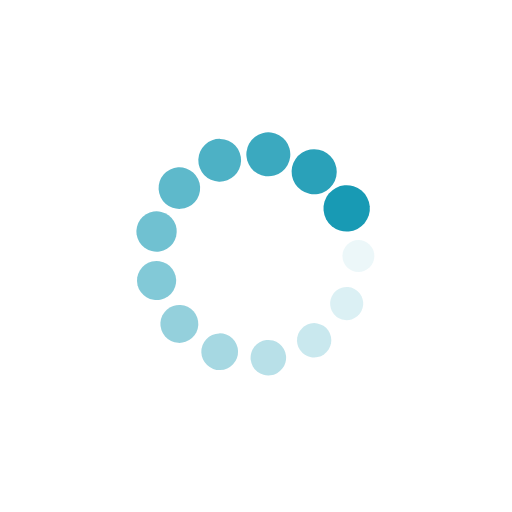
t = 0.00 s
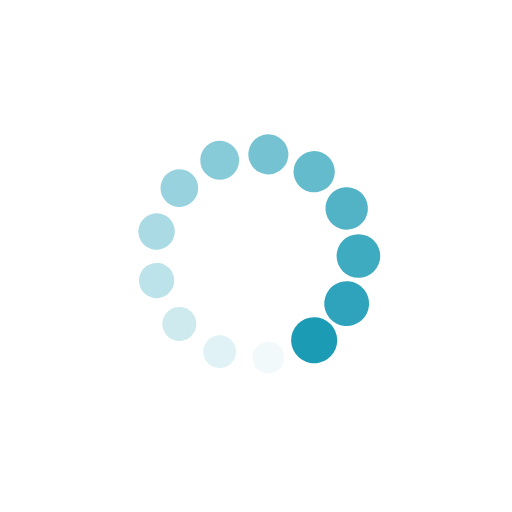
t = 0.44 s
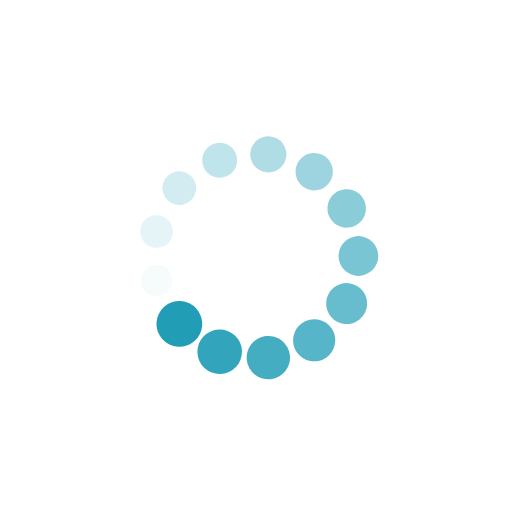
t = 0.88 s
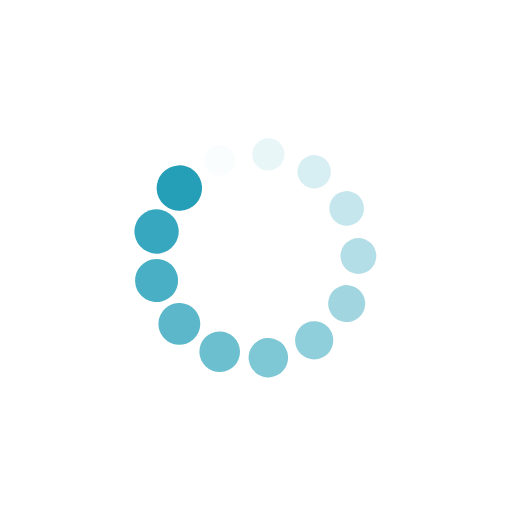
t = 1.32 s

The animated SVG that drew these frames (rendered in a browser with its animation timeline set to each time). Animation: 26 SMIL elements (animate=13,animateTransform=13); one cycle of 1.75 s, repeats indefinitely.

<?xml version="1.0" encoding="utf-8"?>
<svg xmlns="http://www.w3.org/2000/svg" xmlns:xlink="http://www.w3.org/1999/xlink" style="margin: auto; background: none; display: block; shape-rendering: auto; animation-play-state: running; animation-delay: 0s;" width="143px" height="143px" viewBox="0 0 100 100" preserveAspectRatio="xMidYMid">
<g transform="translate(70,50)" style="animation-play-state: running; animation-delay: 0s;">
<g transform="rotate(0)" style="animation-play-state: running; animation-delay: 0s;">
<circle cx="0" cy="0" r="3" fill="#189ab4" fill-opacity="1" style="animation-play-state: running; animation-delay: 0s;">
  <animateTransform attributeName="transform" type="scale" begin="-1.6194331983805665s" values="1.51 1.51;1 1" keyTimes="0;1" dur="1.7543859649122806s" repeatCount="indefinite" style="animation-play-state: running; animation-delay: 0s;"></animateTransform>
  <animate attributeName="fill-opacity" keyTimes="0;1" dur="1.7543859649122806s" repeatCount="indefinite" values="1;0" begin="-1.6194331983805665s" style="animation-play-state: running; animation-delay: 0s;"></animate>
</circle>
</g>
</g><g transform="translate(67.70912051306419,59.29446344087537)" style="animation-play-state: running; animation-delay: 0s;">
<g transform="rotate(27.69230769230769)" style="animation-play-state: running; animation-delay: 0s;">
<circle cx="0" cy="0" r="3" fill="#189ab4" fill-opacity="0.9230769230769231" style="animation-play-state: running; animation-delay: 0s;">
  <animateTransform attributeName="transform" type="scale" begin="-1.4844804318488527s" values="1.51 1.51;1 1" keyTimes="0;1" dur="1.7543859649122806s" repeatCount="indefinite" style="animation-play-state: running; animation-delay: 0s;"></animateTransform>
  <animate attributeName="fill-opacity" keyTimes="0;1" dur="1.7543859649122806s" repeatCount="indefinite" values="1;0" begin="-1.4844804318488527s" style="animation-play-state: running; animation-delay: 0s;"></animate>
</circle>
</g>
</g><g transform="translate(61.36129493462312,66.45967731787313)" style="animation-play-state: running; animation-delay: 0s;">
<g transform="rotate(55.38461538461538)" style="animation-play-state: running; animation-delay: 0s;">
<circle cx="0" cy="0" r="3" fill="#189ab4" fill-opacity="0.8461538461538461" style="animation-play-state: running; animation-delay: 0s;">
  <animateTransform attributeName="transform" type="scale" begin="-1.3495276653171389s" values="1.51 1.51;1 1" keyTimes="0;1" dur="1.7543859649122806s" repeatCount="indefinite" style="animation-play-state: running; animation-delay: 0s;"></animateTransform>
  <animate attributeName="fill-opacity" keyTimes="0;1" dur="1.7543859649122806s" repeatCount="indefinite" values="1;0" begin="-1.3495276653171389s" style="animation-play-state: running; animation-delay: 0s;"></animate>
</circle>
</g>
</g><g transform="translate(52.41073360510646,69.85417748196107)" style="animation-play-state: running; animation-delay: 0s;">
<g transform="rotate(83.0769230769231)" style="animation-play-state: running; animation-delay: 0s;">
<circle cx="0" cy="0" r="3" fill="#189ab4" fill-opacity="0.7692307692307693" style="animation-play-state: running; animation-delay: 0s;">
  <animateTransform attributeName="transform" type="scale" begin="-1.214574898785425s" values="1.51 1.51;1 1" keyTimes="0;1" dur="1.7543859649122806s" repeatCount="indefinite" style="animation-play-state: running; animation-delay: 0s;"></animateTransform>
  <animate attributeName="fill-opacity" keyTimes="0;1" dur="1.7543859649122806s" repeatCount="indefinite" values="1;0" begin="-1.214574898785425s" style="animation-play-state: running; animation-delay: 0s;"></animate>
</circle>
</g>
</g><g transform="translate(42.90790225914929,68.7003248537083)" style="animation-play-state: running; animation-delay: 0s;">
<g transform="rotate(110.76923076923076)" style="animation-play-state: running; animation-delay: 0s;">
<circle cx="0" cy="0" r="3" fill="#189ab4" fill-opacity="0.6923076923076923" style="animation-play-state: running; animation-delay: 0s;">
  <animateTransform attributeName="transform" type="scale" begin="-1.079622132253711s" values="1.51 1.51;1 1" keyTimes="0;1" dur="1.7543859649122806s" repeatCount="indefinite" style="animation-play-state: running; animation-delay: 0s;"></animateTransform>
  <animate attributeName="fill-opacity" keyTimes="0;1" dur="1.7543859649122806s" repeatCount="indefinite" values="1;0" begin="-1.079622132253711s" style="animation-play-state: running; animation-delay: 0s;"></animate>
</circle>
</g>
</g><g transform="translate(35.02978503657798,63.2624531648159)" style="animation-play-state: running; animation-delay: 0s;">
<g transform="rotate(138.46153846153848)" style="animation-play-state: running; animation-delay: 0s;">
<circle cx="0" cy="0" r="3" fill="#189ab4" fill-opacity="0.6153846153846154" style="animation-play-state: running; animation-delay: 0s;">
  <animateTransform attributeName="transform" type="scale" begin="-0.9446693657219972s" values="1.51 1.51;1 1" keyTimes="0;1" dur="1.7543859649122806s" repeatCount="indefinite" style="animation-play-state: running; animation-delay: 0s;"></animateTransform>
  <animate attributeName="fill-opacity" keyTimes="0;1" dur="1.7543859649122806s" repeatCount="indefinite" values="1;0" begin="-0.9446693657219972s" style="animation-play-state: running; animation-delay: 0s;"></animate>
</circle>
</g>
</g><g transform="translate(30.58116365147896,54.786313285751156)" style="animation-play-state: running; animation-delay: 0s;">
<g transform="rotate(166.1538461538462)" style="animation-play-state: running; animation-delay: 0s;">
<circle cx="0" cy="0" r="3" fill="#189ab4" fill-opacity="0.5384615384615384" style="animation-play-state: running; animation-delay: 0s;">
  <animateTransform attributeName="transform" type="scale" begin="-0.8097165991902833s" values="1.51 1.51;1 1" keyTimes="0;1" dur="1.7543859649122806s" repeatCount="indefinite" style="animation-play-state: running; animation-delay: 0s;"></animateTransform>
  <animate attributeName="fill-opacity" keyTimes="0;1" dur="1.7543859649122806s" repeatCount="indefinite" values="1;0" begin="-0.8097165991902833s" style="animation-play-state: running; animation-delay: 0s;"></animate>
</circle>
</g>
</g><g transform="translate(30.581163651478956,45.21368671424885)" style="animation-play-state: running; animation-delay: 0s;">
<g transform="rotate(193.84615384615384)" style="animation-play-state: running; animation-delay: 0s;">
<circle cx="0" cy="0" r="3" fill="#189ab4" fill-opacity="0.46153846153846156" style="animation-play-state: running; animation-delay: 0s;">
  <animateTransform attributeName="transform" type="scale" begin="-0.6747638326585694s" values="1.51 1.51;1 1" keyTimes="0;1" dur="1.7543859649122806s" repeatCount="indefinite" style="animation-play-state: running; animation-delay: 0s;"></animateTransform>
  <animate attributeName="fill-opacity" keyTimes="0;1" dur="1.7543859649122806s" repeatCount="indefinite" values="1;0" begin="-0.6747638326585694s" style="animation-play-state: running; animation-delay: 0s;"></animate>
</circle>
</g>
</g><g transform="translate(35.02978503657798,36.737546835184105)" style="animation-play-state: running; animation-delay: 0s;">
<g transform="rotate(221.53846153846152)" style="animation-play-state: running; animation-delay: 0s;">
<circle cx="0" cy="0" r="3" fill="#189ab4" fill-opacity="0.38461538461538464" style="animation-play-state: running; animation-delay: 0s;">
  <animateTransform attributeName="transform" type="scale" begin="-0.5398110661268555s" values="1.51 1.51;1 1" keyTimes="0;1" dur="1.7543859649122806s" repeatCount="indefinite" style="animation-play-state: running; animation-delay: 0s;"></animateTransform>
  <animate attributeName="fill-opacity" keyTimes="0;1" dur="1.7543859649122806s" repeatCount="indefinite" values="1;0" begin="-0.5398110661268555s" style="animation-play-state: running; animation-delay: 0s;"></animate>
</circle>
</g>
</g><g transform="translate(42.90790225914928,31.299675146291705)" style="animation-play-state: running; animation-delay: 0s;">
<g transform="rotate(249.23076923076923)" style="animation-play-state: running; animation-delay: 0s;">
<circle cx="0" cy="0" r="3" fill="#189ab4" fill-opacity="0.3076923076923077" style="animation-play-state: running; animation-delay: 0s;">
  <animateTransform attributeName="transform" type="scale" begin="-0.40485829959514164s" values="1.51 1.51;1 1" keyTimes="0;1" dur="1.7543859649122806s" repeatCount="indefinite" style="animation-play-state: running; animation-delay: 0s;"></animateTransform>
  <animate attributeName="fill-opacity" keyTimes="0;1" dur="1.7543859649122806s" repeatCount="indefinite" values="1;0" begin="-0.40485829959514164s" style="animation-play-state: running; animation-delay: 0s;"></animate>
</circle>
</g>
</g><g transform="translate(52.410733605106465,30.14582251803892)" style="animation-play-state: running; animation-delay: 0s;">
<g transform="rotate(276.92307692307696)" style="animation-play-state: running; animation-delay: 0s;">
<circle cx="0" cy="0" r="3" fill="#189ab4" fill-opacity="0.23076923076923078" style="animation-play-state: running; animation-delay: 0s;">
  <animateTransform attributeName="transform" type="scale" begin="-0.26990553306342774s" values="1.51 1.51;1 1" keyTimes="0;1" dur="1.7543859649122806s" repeatCount="indefinite" style="animation-play-state: running; animation-delay: 0s;"></animateTransform>
  <animate attributeName="fill-opacity" keyTimes="0;1" dur="1.7543859649122806s" repeatCount="indefinite" values="1;0" begin="-0.26990553306342774s" style="animation-play-state: running; animation-delay: 0s;"></animate>
</circle>
</g>
</g><g transform="translate(61.361294934623096,33.540322682126856)" style="animation-play-state: running; animation-delay: 0s;">
<g transform="rotate(304.6153846153846)" style="animation-play-state: running; animation-delay: 0s;">
<circle cx="0" cy="0" r="3" fill="#189ab4" fill-opacity="0.15384615384615385" style="animation-play-state: running; animation-delay: 0s;">
  <animateTransform attributeName="transform" type="scale" begin="-0.13495276653171387s" values="1.51 1.51;1 1" keyTimes="0;1" dur="1.7543859649122806s" repeatCount="indefinite" style="animation-play-state: running; animation-delay: 0s;"></animateTransform>
  <animate attributeName="fill-opacity" keyTimes="0;1" dur="1.7543859649122806s" repeatCount="indefinite" values="1;0" begin="-0.13495276653171387s" style="animation-play-state: running; animation-delay: 0s;"></animate>
</circle>
</g>
</g><g transform="translate(67.70912051306419,40.70553655912463)" style="animation-play-state: running; animation-delay: 0s;">
<g transform="rotate(332.3076923076924)" style="animation-play-state: running; animation-delay: 0s;">
<circle cx="0" cy="0" r="3" fill="#189ab4" fill-opacity="0.07692307692307693" style="animation-play-state: running; animation-delay: 0s;">
  <animateTransform attributeName="transform" type="scale" begin="0s" values="1.51 1.51;1 1" keyTimes="0;1" dur="1.7543859649122806s" repeatCount="indefinite" style="animation-play-state: running; animation-delay: 0s;"></animateTransform>
  <animate attributeName="fill-opacity" keyTimes="0;1" dur="1.7543859649122806s" repeatCount="indefinite" values="1;0" begin="0s" style="animation-play-state: running; animation-delay: 0s;"></animate>
</circle>
</g>
</g>
<!-- [ldio] generated by https://loading.io/ --></svg>
